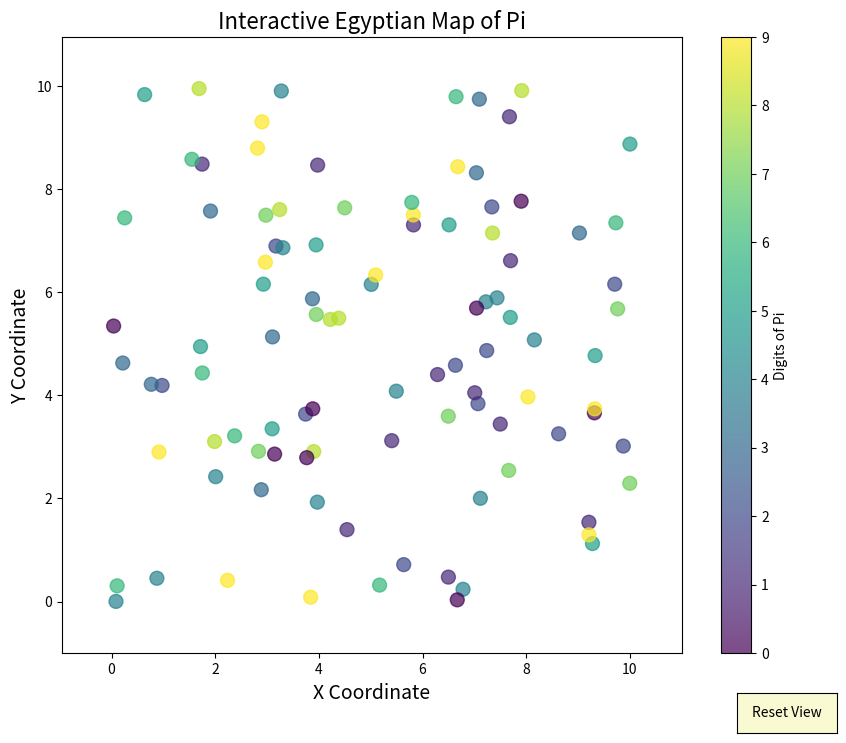

Reproduce this figure in Python.
import matplotlib.pyplot as plt
from matplotlib.widgets import Cursor, Button
import numpy as np

def create_interactive_map(data):
    fig, ax = plt.subplots(figsize=(10, 8))
    scatter = ax.scatter(data['x'], data['y'], c=data['digit'], cmap='viridis', s=100, alpha=0.7)

    # Add a color bar
    cbar = plt.colorbar(scatter, ax=ax, label='Digits of Pi')
    
    # Set titles and labels
    plt.title('Interactive Egyptian Map of Pi', fontsize=16)
    plt.xlabel('X Coordinate', fontsize=14)
    plt.ylabel('Y Coordinate', fontsize=14)

    # Add a cursor for interactivity
    cursor = Cursor(ax, useblit=True, color='red', linewidth=1)

    # Function to display digit information on hover
    def on_hover(event):
        if event.inaxes == ax:
            # Get the index of the nearest point
            distances = np.sqrt((data['x'] - event.xdata) ** 2 + (data['y'] - event.ydata) ** 2)
            index = np.argmin(distances)
            digit_info = f'Digit: {data["digit"][index]}'
            ax.set_title(digit_info, fontsize=16)

    # Connect the hover event
    fig.canvas.mpl_connect('motion_notify_event', on_hover)

    # Add zoom and pan functionality
    ax.set_xlim(min(data['x']) - 1, max(data['x']) + 1)
    ax.set_ylim(min(data['y']) - 1, max(data['y']) + 1)

    # Add a button to reset the view
    resetax = plt.axes([0.8, 0.01, 0.1, 0.05])
    button = Button(resetax, 'Reset View', color='lightgoldenrodyellow', hovercolor='0.975')
    
    def reset_view(event):
        ax.set_xlim(min(data['x']) - 1, max(data['x']) + 1)
        ax.set_ylim(min(data['y']) - 1, max(data['y']) + 1)
        plt.draw()

    button.on_clicked(reset_view)

    plt.show()

# Example usage
if __name__ == "__main__":
    # Sample data for demonstration
    sample_data = {
        'x': np.random.rand(100) * 10,
        'y': np.random.rand(100) * 10,
        'digit': np.random.randint(0, 10, 100)
    }
    create_interactive_map(sample_data)
